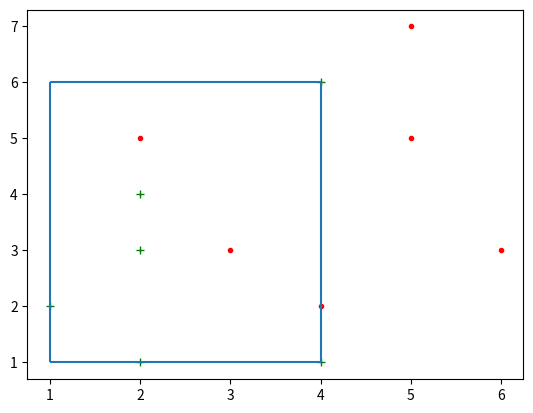

This figure's Python source:
import matplotlib.pyplot as plt

"""
Function to draw a rectangle in matplotlib
"""
def draw_rectangle(y_min, y_max, x_min, x_max):
    plt.hlines(y_min, x_min, x_max)
    plt.hlines(y_max, x_min, x_max)
    plt.vlines(x_min, y_min, y_max)
    plt.vlines(x_max, y_min, y_max)

"""
Training Data for the learner
"""
training_data = [
    [[4, 6], 1],
    [[4, 1], 1],
    [[2, 3], 1],
    [[1, 2], 1],
    [[2, 4], 1],
    [[2, 1], 1],
    [[5, 7], -1],
    [[6, 3], -1],
    [[4, 2], -1],
    [[3, 3], -1],
    [[2, 5], -1],
    [[5, 5], -1]
]

"""
Plot training data
"""
for point in training_data:
    if point[1] == 1:
        plt.plot(point[0][0], point[0][1], "+g")
    else:
        plt.plot(point[0][0], point[0][1], ".r")

"""
Initial hypotheses (ALL + points)
"""
y_min = 999
y_max = 0
x_min = 999
x_max = 0

for point in training_data:
    if point[1] == 1:
        if point[0][0] < x_min:
            x_min = point[0][0]

        if point[0][0] > x_max:
            x_max = point[0][0]

        if point[0][1] < y_min:
            y_min = point[0][1]

        if point[0][1] > y_max:
            y_max = point[0][1]

draw_rectangle(y_min, y_max, x_min, x_max)

"""
Check Hypotheses
"""
missmatches = 0
matches = 0

for point in training_data:
    contains = False

    if x_min <= point[0][0] <= x_max and y_min <= point[0][1] <= y_max:
        contains = True

    if contains:
        if point[1] == -1:
            missmatches = missmatches + 1
        else:
            matches = matches + 1

print("Missmatches: "+ str(missmatches))
print("Matches: "+ str(matches))

# Plot the coordinate system
plt.show()